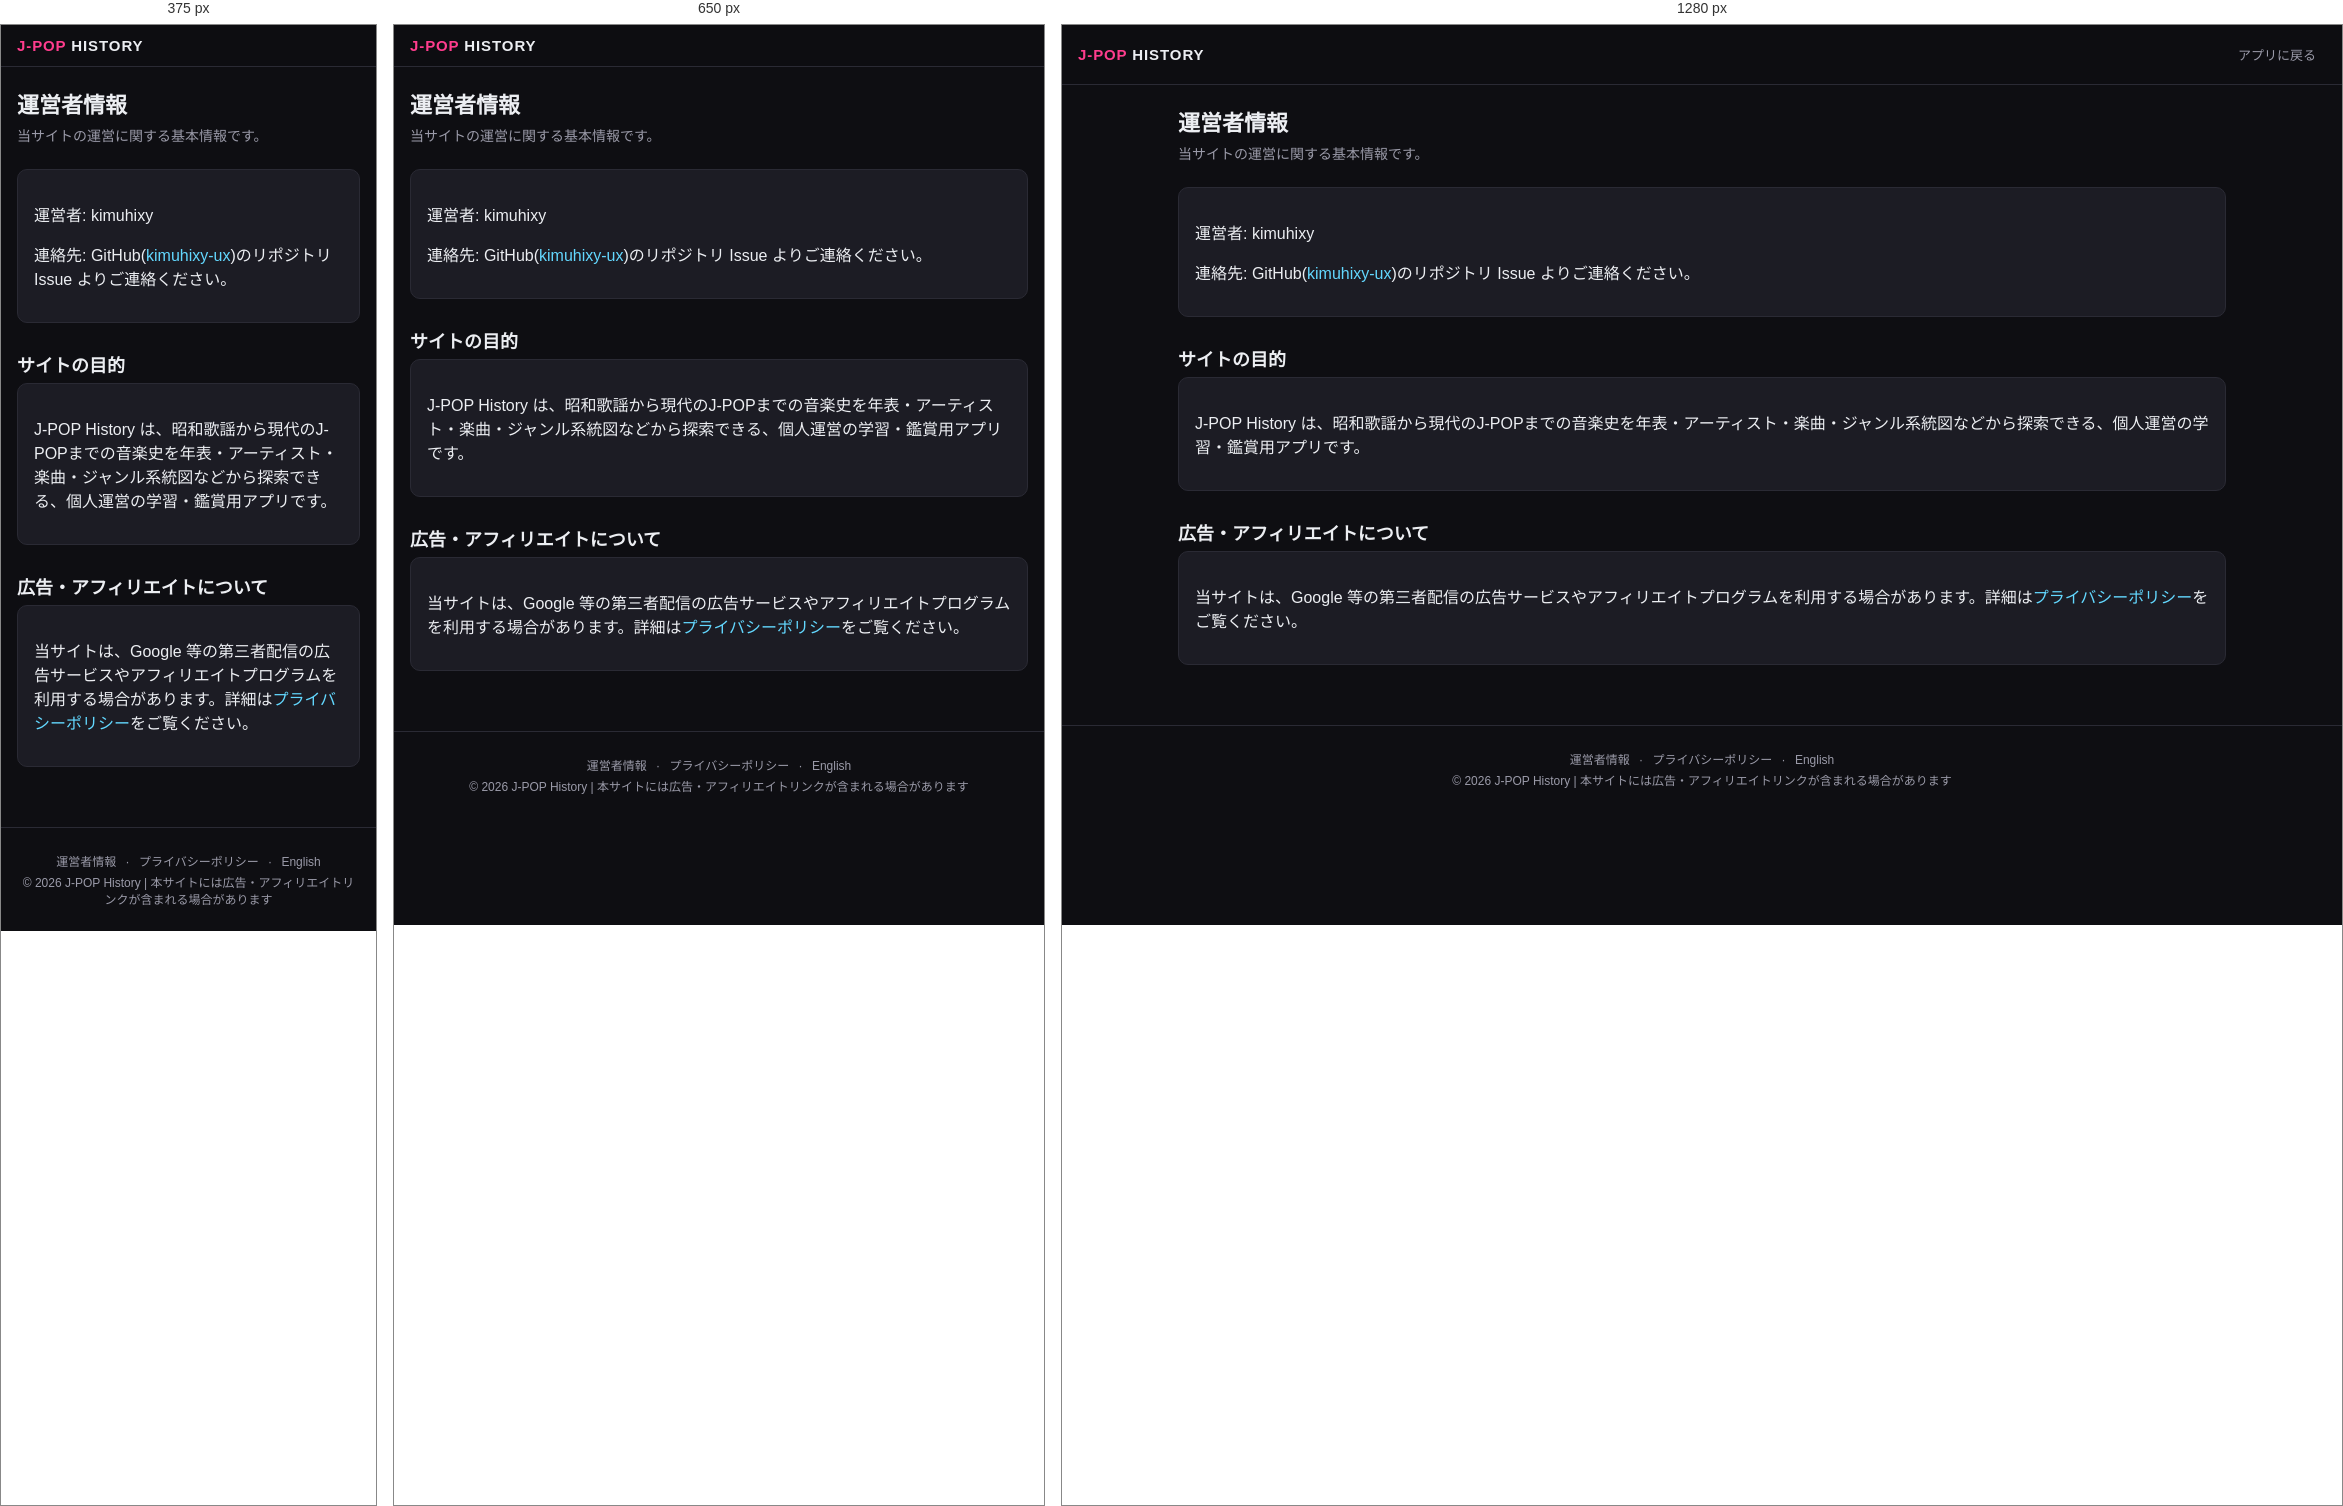
Rendered at 375 px, 650 px and 1280 px, left to right.

<!-- file: about.html -->
<!DOCTYPE html>
<html lang="ja">
<head><meta charset="UTF-8"><meta name="viewport" content="width=device-width,initial-scale=1"><meta name="theme-color" content="#0d0d12"><meta name="description" content="J-POP History の運営者情報"><title>運営者情報 | J-POP History</title><link rel="canonical" href="https://kimuhixy.com/j-pop-history/about.html"><link rel="alternate" hreflang="ja" href="https://kimuhixy.com/j-pop-history/about.html"><link rel="alternate" hreflang="en" href="https://kimuhixy.com/j-pop-history/en/about.html"><link rel="alternate" hreflang="x-default" href="https://kimuhixy.com/j-pop-history/about.html"><link rel="manifest" href="manifest.json"><link rel="icon" href="icons/icon-192.png"><link rel="stylesheet" href="css/style.css"></head>
<body>
<div id="app">
  <header class="app-header">
    <a class="brand" href="index.html"><span>J-POP</span> HISTORY</a>
    <nav class="main-nav">
      <a href="index.html">アプリに戻る</a>
    </nav>
  </header>

  <main class="view">
    <h1 class="page-title">運営者情報</h1>
    <p class="page-lead">当サイトの運営に関する基本情報です。</p>

    <div class="card">
      <p>運営者: kimuhixy</p>
      <p>連絡先: GitHub(<a href="https://github.com/kimuhixy-ux" target="_blank" rel="noopener">kimuhixy-ux</a>)のリポジトリ Issue よりご連絡ください。</p>
    </div>

    <h2 class="page-title" style="font-size:18px; margin-top:28px;">サイトの目的</h2>
    <div class="card">
      <p>J-POP History は、昭和歌謡から現代のJ-POPまでの音楽史を年表・アーティスト・楽曲・ジャンル系統図などから探索できる、個人運営の学習・鑑賞用アプリです。</p>
    </div>

    <h2 class="page-title" style="font-size:18px; margin-top:28px;">広告・アフィリエイトについて</h2>
    <div class="card">
      <p>当サイトは、Google 等の第三者配信の広告サービスやアフィリエイトプログラムを利用する場合があります。詳細は<a href="privacy.html">プライバシーポリシー</a>をご覧ください。</p>
    </div>
  </main>

  <footer class="app-footer">
    <p class="footer-links"><a href="about.html">運営者情報</a> · <a href="privacy.html">プライバシーポリシー</a> · <a href="en/about.html">English</a></p>
    <p>&copy; 2026 J-POP History | 本サイトには広告・アフィリエイトリンクが含まれる場合があります</p>
  </footer>
</div>
</body>
</html>


/* @media block from style.css */
@media (max-width: 760px) {
  .nav-toggle { display: flex; }
  .main-nav {
    position: fixed;
    top: calc(57px + env(safe-area-inset-top));
    left: 0;
    right: 0;
    background: var(--bg-elevated);
    border-bottom: 1px solid var(--border);
    flex-direction: column;
    padding: 8px;
    padding-bottom: calc(8px + env(safe-area-inset-bottom));
    display: none;
    max-height: calc(100vh - 57px - env(safe-area-inset-top));
    overflow-y: auto;
  }
  .main-nav.open { display: flex; }
  .main-nav a { padding: 12px; font-size: 15px; }
}

/* @media block from style.css */
@media (max-width: 540px) { .pseo-related li, .pseo-index-group li { display: block; } .pseo-related li span, .pseo-index-group li span { display: block; margin-top: 3px; text-align: left; } }